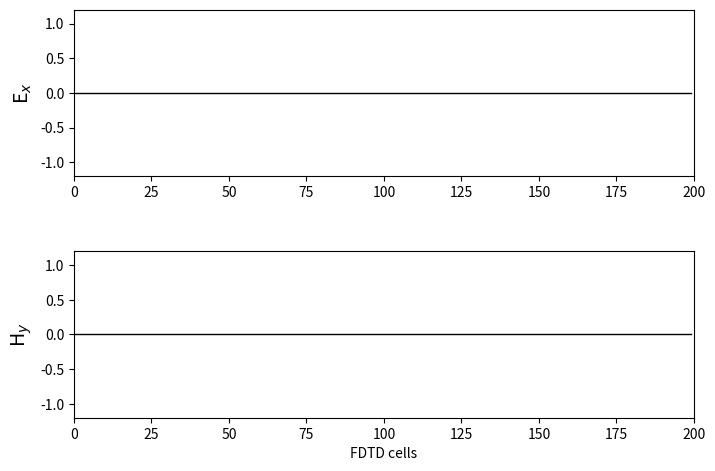

Here is the Python script that generated this plot:
"""FDTD 1D
Simulation in free space
"""
import numpy as np
from math import exp
from matplotlib import pyplot as plt
from matplotlib.animation import FuncAnimation

ke = 200
cfl = 1
ex = np.zeros(ke)
hy = np.zeros(ke)

# Pulse parameters
kc = int(ke / 5)
t0 = 40
spread = 10
nsteps = 1000

probeE = np.zeros((ke, nsteps+1))
probeH = np.zeros((ke, nsteps+1))

# Spatial and time steps
epsilon0=1
mu0=1
c0=1/np.sqrt(epsilon0*mu0)
deltax=1
deltat=deltax/c0*cfl
cb=deltat*c0/deltax


# Main FDTD Loop
for time_step in range(1, nsteps + 1):

    # Calculate the Ex field
    for k in range(1, ke):
        ex[k] = ex[k] + cb * (hy[k - 1] - hy[k])

    # Put a Gaussian pulse in the middle
    ex[kc] += deltat*exp(-0.5 * ((t0 - deltat*time_step) / spread) ** 2)
    hy[kc] += deltat*exp(-0.5 * ((t0 - deltat/2 - deltax/2/c0 - deltat*time_step) / spread) ** 2)


    # Calculate the Hy field
    for k in range(ke - 1):
        hy[k] = hy[k] + cb * (ex[k] - ex[k + 1])

    probeE[:,time_step]=ex[:]
    probeH[:,time_step]=hy[:]

# Create a figure and axis for the animation
fig, (ax1, ax2) = plt.subplots(2, 1, figsize=(8, 6))
line1, = ax1.plot(probeE[:,0], color='k', linewidth=1)
line2, = ax2.plot(probeH[:,0], color='k', linewidth=1)

# Function to initialize the plot
def init():
    ax1.set_ylabel('E$_x$', fontsize='14')
    ax1.set_xlim(0, 200)
    ax1.set_ylim(-1.2, 1.2)

    ax2.set_ylabel('H$_y$', fontsize='14')
    ax2.set_xlabel('FDTD cells')
    ax2.set_xlim(0, 200)
    ax2.set_ylim(-1.2, 1.2)
    plt.subplots_adjust(bottom=0.2, hspace=0.45)
    return line1, line2


def animate(i):
    line1.set_ydata(probeE[:,i])
    line2.set_ydata(probeH[:,i])
    return line1, line2


# Create the animation
ani = FuncAnimation(fig, animate, frames=nsteps+1, init_func=init, blit=True, interval=10, repeat=False)

# Show the animation
plt.show()